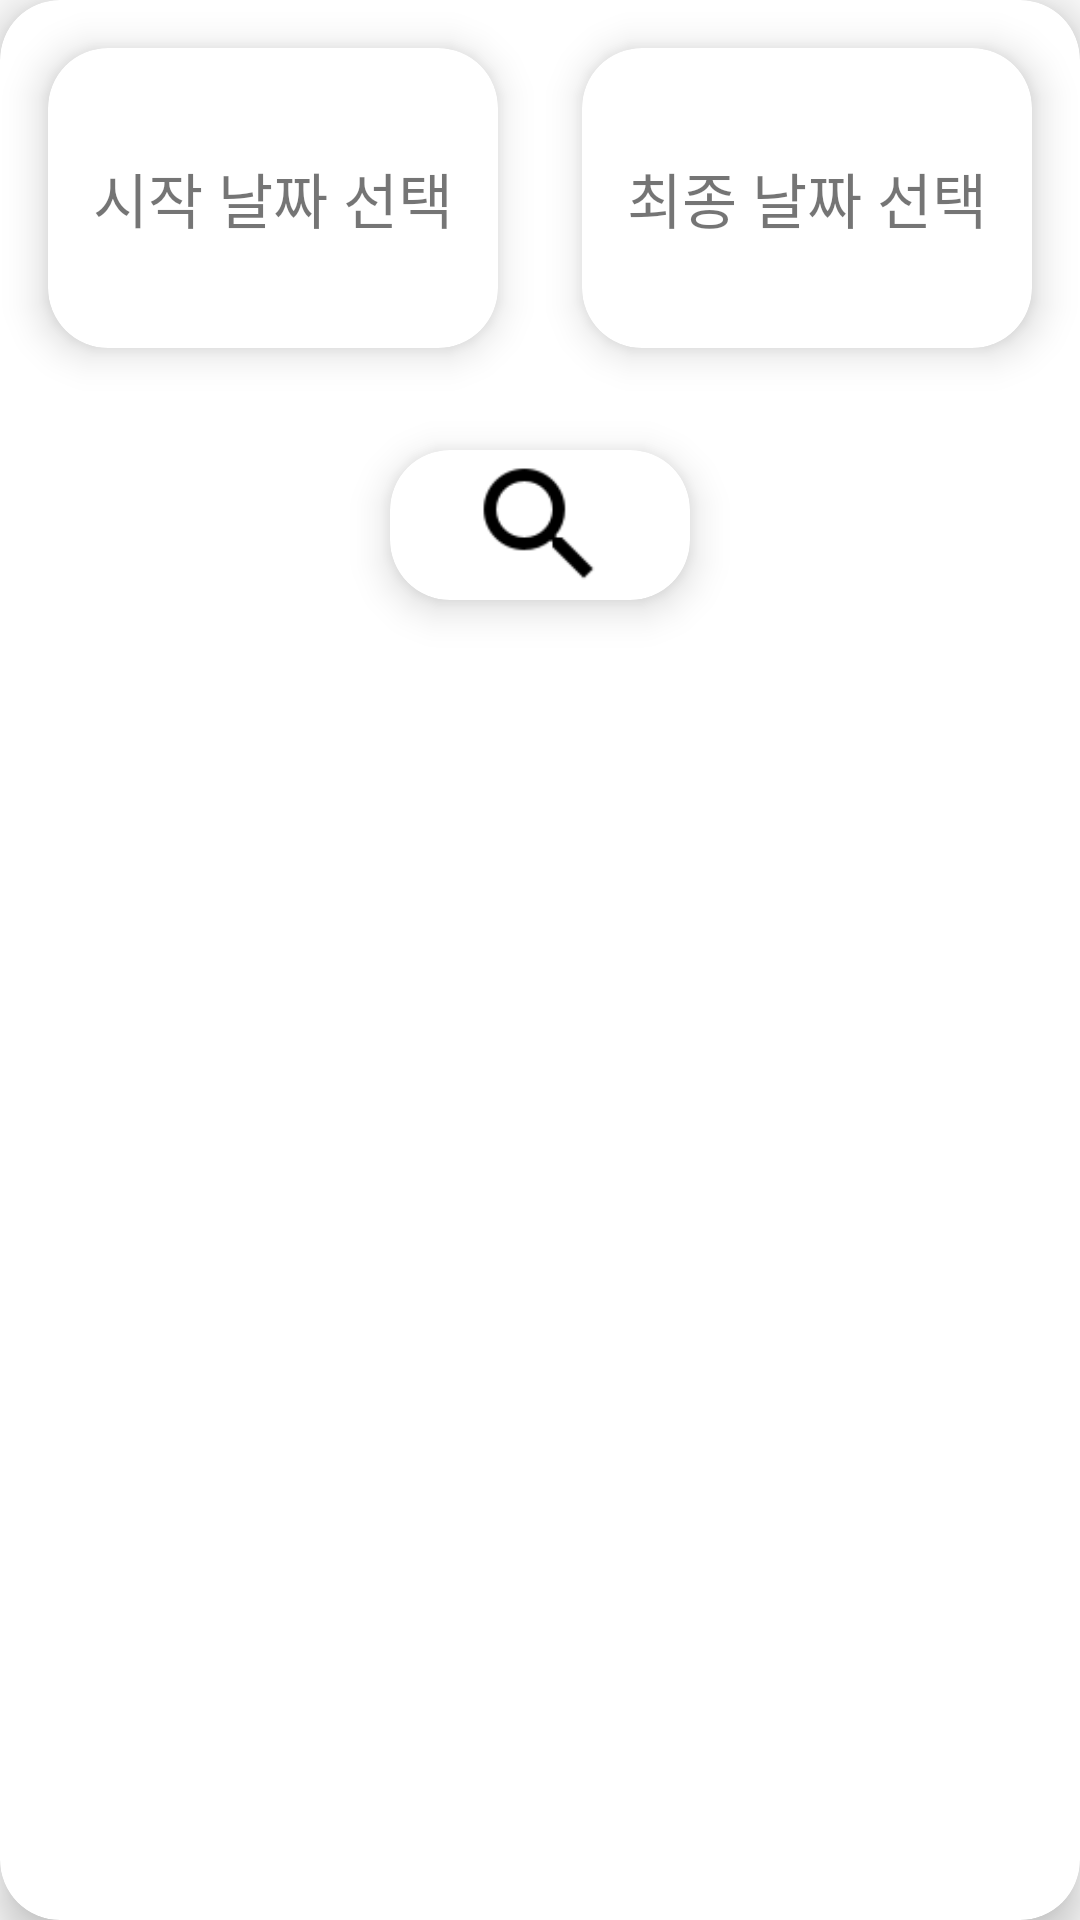

The Android layout XML behind this screen, and the referenced resources:
<!-- AndroidManifest.xml: application theme Theme.AppCompat.Light.NoActionBar -->
<!-- res/layout/fragment_timeline.xml -->
<?xml version="1.0" encoding="utf-8"?>
<androidx.cardview.widget.CardView
    xmlns:android="http://schemas.android.com/apk/res/android"
    xmlns:app="http://schemas.android.com/apk/res-auto"
    xmlns:tools="http://schemas.android.com/tools"
    android:layout_width="match_parent"
    android:layout_height="match_parent"
    android:layout_margin="16dp"
    app:cardCornerRadius="20dp"
    app:cardElevation="8dp"
    tools:context=".timeline.TimelineFragment">


    <FrameLayout
        android:id="@+id/child_fragment"
        android:layout_width="match_parent"
        android:layout_height="match_parent">

        <androidx.cardview.widget.CardView
            android:id="@+id/start_btn"
            android:layout_width="150dp"
            android:layout_height="100dp"
            android:layout_margin="16dp"
            app:cardCornerRadius="20dp"
            app:cardElevation="8dp"
            android:foreground="?android:attr/selectableItemBackground"
            android:focusable="true"
            android:clickable="true"
            >

            <TextView
                android:id="@+id/start_txt"
                android:layout_width="wrap_content"
                android:layout_height="wrap_content"
                android:layout_gravity="center"
                android:textSize="20sp"
                android:text="시작 날짜 선택" />

        </androidx.cardview.widget.CardView>

        <androidx.cardview.widget.CardView
            android:id="@+id/last_btn"
            android:layout_width="150dp"
            android:layout_height="100dp"
            android:layout_margin="16dp"
            android:layout_gravity="right"
            app:cardCornerRadius="20dp"
            app:cardElevation="8dp"
            android:foreground="?android:attr/selectableItemBackground"
            android:focusable="true"
            android:clickable="true"
            >
            <TextView
                android:id="@+id/last_txt"
                android:layout_width="wrap_content"
                android:layout_height="wrap_content"
                android:layout_gravity="center"
                android:textSize="20sp"
                android:text="최종 날짜 선택"
                />
        </androidx.cardview.widget.CardView>

        <androidx.recyclerview.widget.RecyclerView
            android:layout_width="match_parent"
            android:layout_height="416dp"
            android:layout_gravity="bottom" />

    </FrameLayout>


    <androidx.cardview.widget.CardView
        android:id="@+id/btn_search"
        android:layout_width="100dp"
        android:layout_height="50dp"
        android:layout_gravity="center_horizontal"
        android:layout_marginTop="150dp"
        app:cardCornerRadius="20dp"
        app:cardElevation="8dp"
        android:foreground="?android:attr/selectableItemBackground"
        android:focusable="true"
        android:clickable="true">
        <androidx.appcompat.widget.AppCompatImageView
            android:layout_width="wrap_content"
            android:layout_height="wrap_content"
            android:src="@drawable/ic_search"
            android:layout_gravity="center_horizontal"
            />
    </androidx.cardview.widget.CardView>



</androidx.cardview.widget.CardView>
<!-- resources referenced by this layout -->
<resources>
  <!-- drawable ic_search: png bitmap (drawable-v24, 1230 bytes) -->
</resources>
